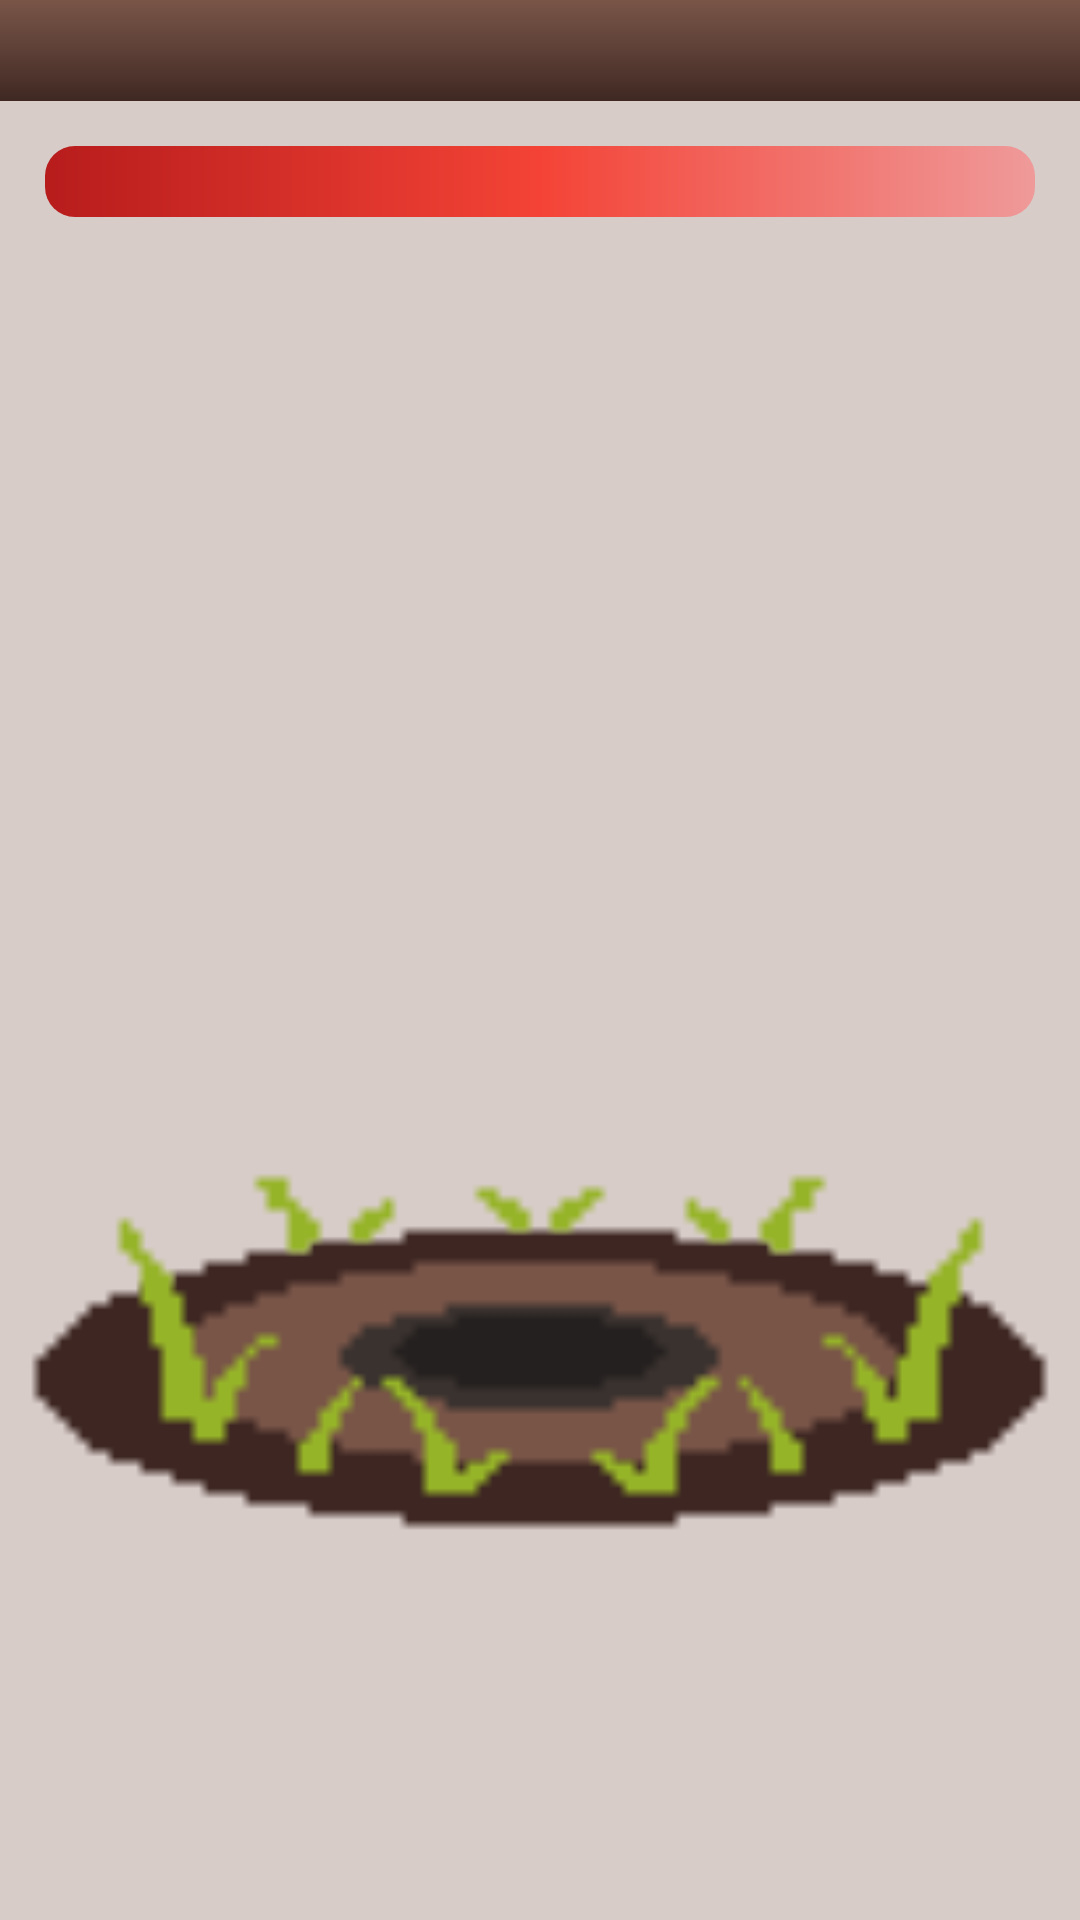

Android layout source for this screen:
<!-- AndroidManifest.xml: application theme AppTheme -->
<!-- res/layout/fragment_battle_monster.xml -->
<?xml version="1.0" encoding="utf-8"?>
<LinearLayout xmlns:android="http://schemas.android.com/apk/res/android"
    xmlns:tools="http://schemas.android.com/tools"
    android:orientation="vertical"
    android:layout_width="wrap_content"
    android:layout_height="wrap_content">

    <TextView
        android:id="@+id/monster_name"
        android:layout_width="match_parent"
        android:layout_height="wrap_content"
        android:gravity="center"
        android:padding="5dp"
        android:background="@drawable/_gradient"
        android:textColor="@color/colorWhite"
        android:textSize="18sp"
        tools:text="LV 1 Slime"/>

    <RelativeLayout
        android:layout_width="match_parent"
        android:layout_height="0dp"
        android:layout_weight="1"
        android:padding="5dp"
        android:background="@color/colorLightBrown">
        <TextView
            android:id="@+id/monster_hp"
            android:layout_width="match_parent"
            android:layout_height="wrap_content"
            android:layout_margin="10dp"
            android:background="@drawable/_hp_bar"
            android:textSize="18sp"
            android:textColor="@color/colorWhite"
            tools:text="HP: 20/20" />
        <ImageView
            android:layout_width="match_parent"
            android:layout_height="match_parent"
            android:scaleType="fitCenter"
            android:src="@drawable/bg_g"/>
        <ImageView
            android:layout_width="match_parent"
            android:layout_height="match_parent"
            android:scaleType="fitCenter"
            android:src="@drawable/bg_bg"/>
        <ImageView
            android:id="@+id/monster_image"
            android:layout_width="match_parent"
            android:layout_height="match_parent"
            android:scaleType="fitCenter"
            tools:src="@drawable/m_slime1" />
        <ImageView
            android:layout_width="match_parent"
            android:layout_height="match_parent"
            android:scaleType="fitCenter"
            android:src="@drawable/bg_fg"/>
    </RelativeLayout>

</LinearLayout>
<!-- resources referenced by this layout -->
<resources>
  <color name="colorLightBrown">#D7CCC8</color>
  <color name="colorWhite">#FFFFFF</color>
  <!-- drawable _gradient (drawable) -->
  <shape xmlns:android="http://schemas.android.com/apk/res/android"
      android:shape="rectangle">
      <gradient
          android:angle="270"
          android:startColor="#795548"
          android:centerColor="#5D4037"
          android:endColor="#3f2822" />
  </shape>
  <!-- drawable _hp_bar (drawable) -->
  <shape xmlns:android="http://schemas.android.com/apk/res/android">
      <gradient
          android:angle="0"
          android:startColor="@color/colorRedDark"
          android:centerColor="@color/colorRedPrimary"
          android:endColor="@color/colorRedLight"/>
      <corners
          android:radius="10dp" />
      <padding
          android:left="10dp"
          android:right="10dp" />
  </shape>
  <!-- drawable bg_bg: png bitmap (drawable, 598 bytes) -->
  <!-- drawable bg_fg: png bitmap (drawable, 745 bytes) -->
  <!-- drawable bg_g: png bitmap (drawable, 808 bytes) -->
  <!-- drawable m_slime1: png bitmap (drawable, 1219 bytes) -->
  <style name="AppTheme" parent="Theme.AppCompat.Light.DarkActionBar">
          
          <item name="colorPrimary">@color/colorPrimary</item>
          <item name="colorPrimaryDark">@color/colorPrimaryDark</item>
          <item name="colorAccent">@color/colorAccent</item>
          <item name="android:typeface">serif</item>
      </style>
  <color name="colorRedDark">#B71C1C</color>
  <color name="colorRedPrimary">#F44336</color>
  <color name="colorRedLight">#EF9A9A</color>
  <color name="colorPrimary">#5D4037</color>
  <color name="colorPrimaryDark">#3E2723</color>
  <color name="colorAccent">#7EC5B7</color>
</resources>
